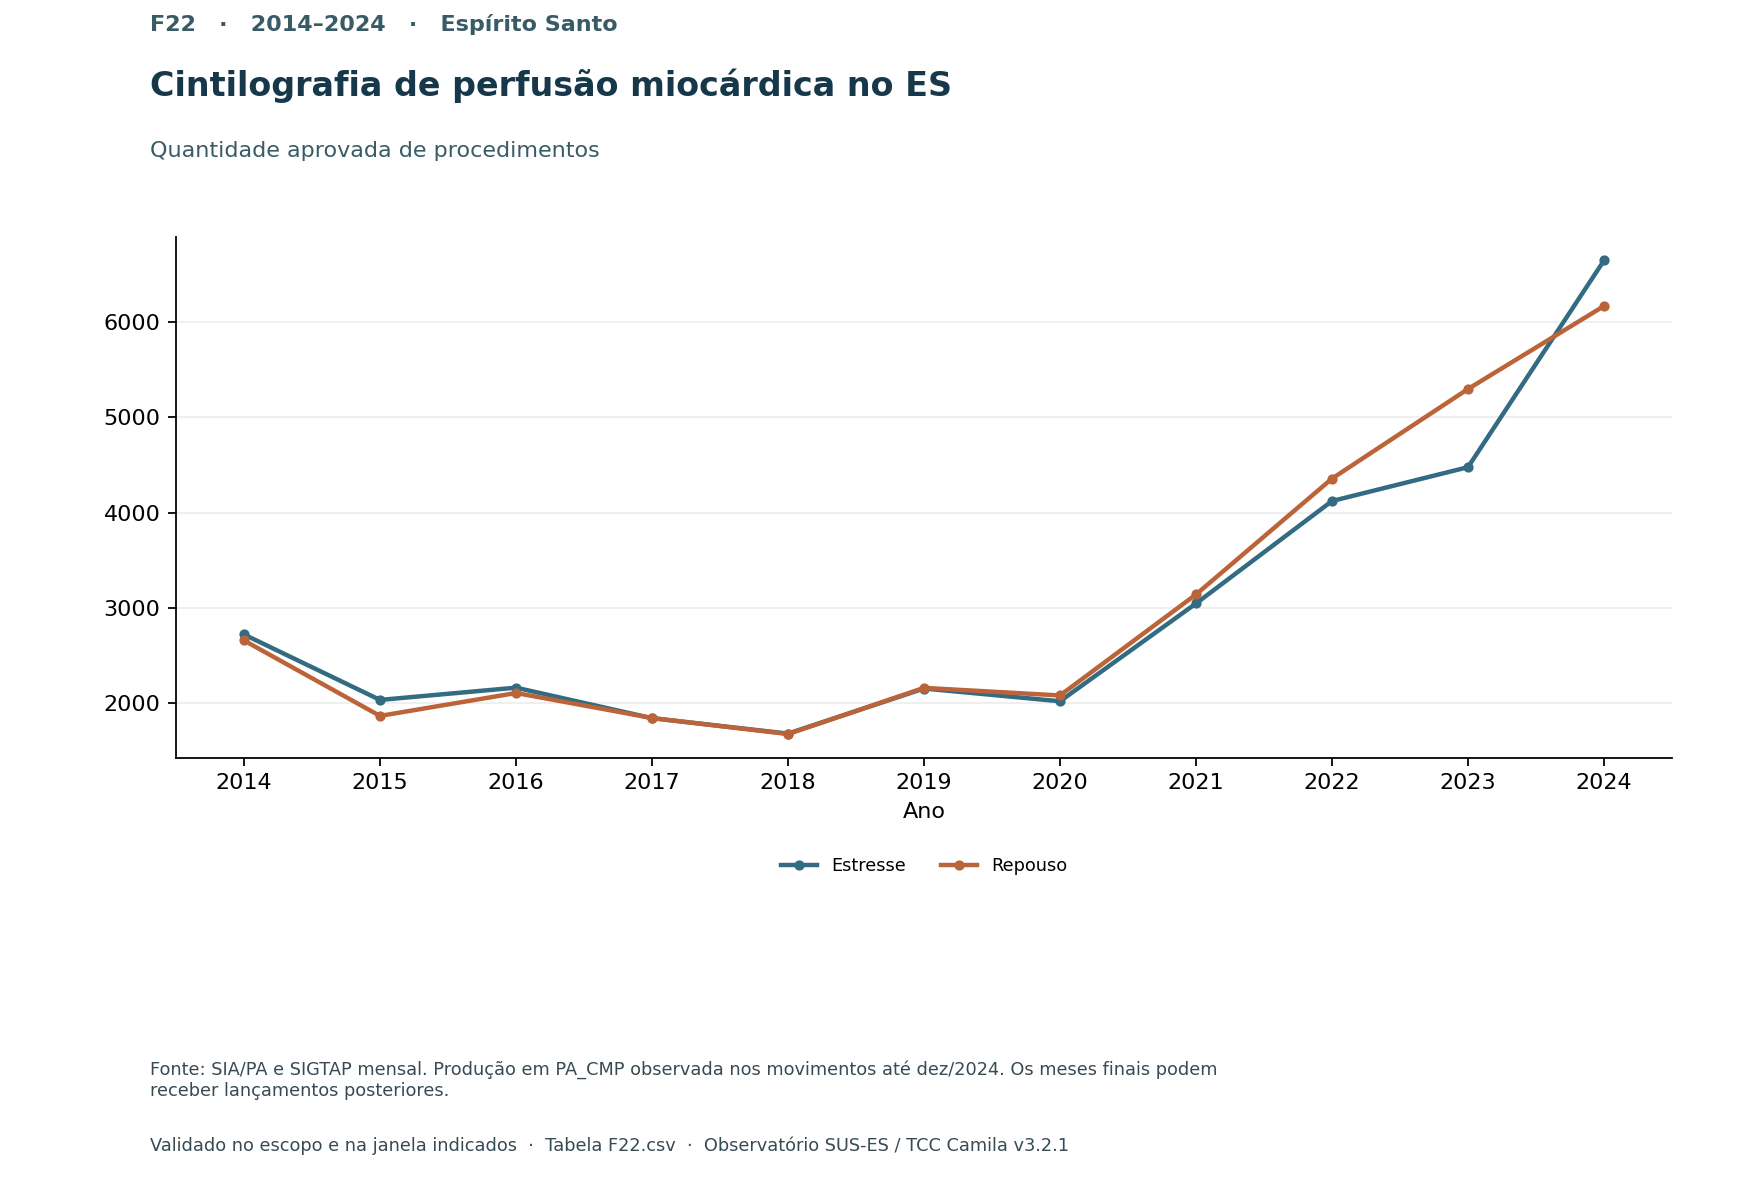

The data file committed next to this chart (first rows):
x, serie, valor
2014, Estresse, 2718
2014, Repouso, 2655
2015, Estresse, 2030
2015, Repouso, 1862
2016, Estresse, 2159
2016, Repouso, 2103
2017, Estresse, 1838
2017, Repouso, 1840
2018, Estresse, 1676
2018, Repouso, 1671
2019, Estresse, 2150
2019, Repouso, 2157
2020, Estresse, 2016
2020, Repouso, 2077
2021, Estresse, 3044
2021, Repouso, 3139
2022, Estresse, 4121
2022, Repouso, 4357
2023, Estresse, 4477
2023, Repouso, 5299
2024, Estresse, 6650
2024, Repouso, 6171
